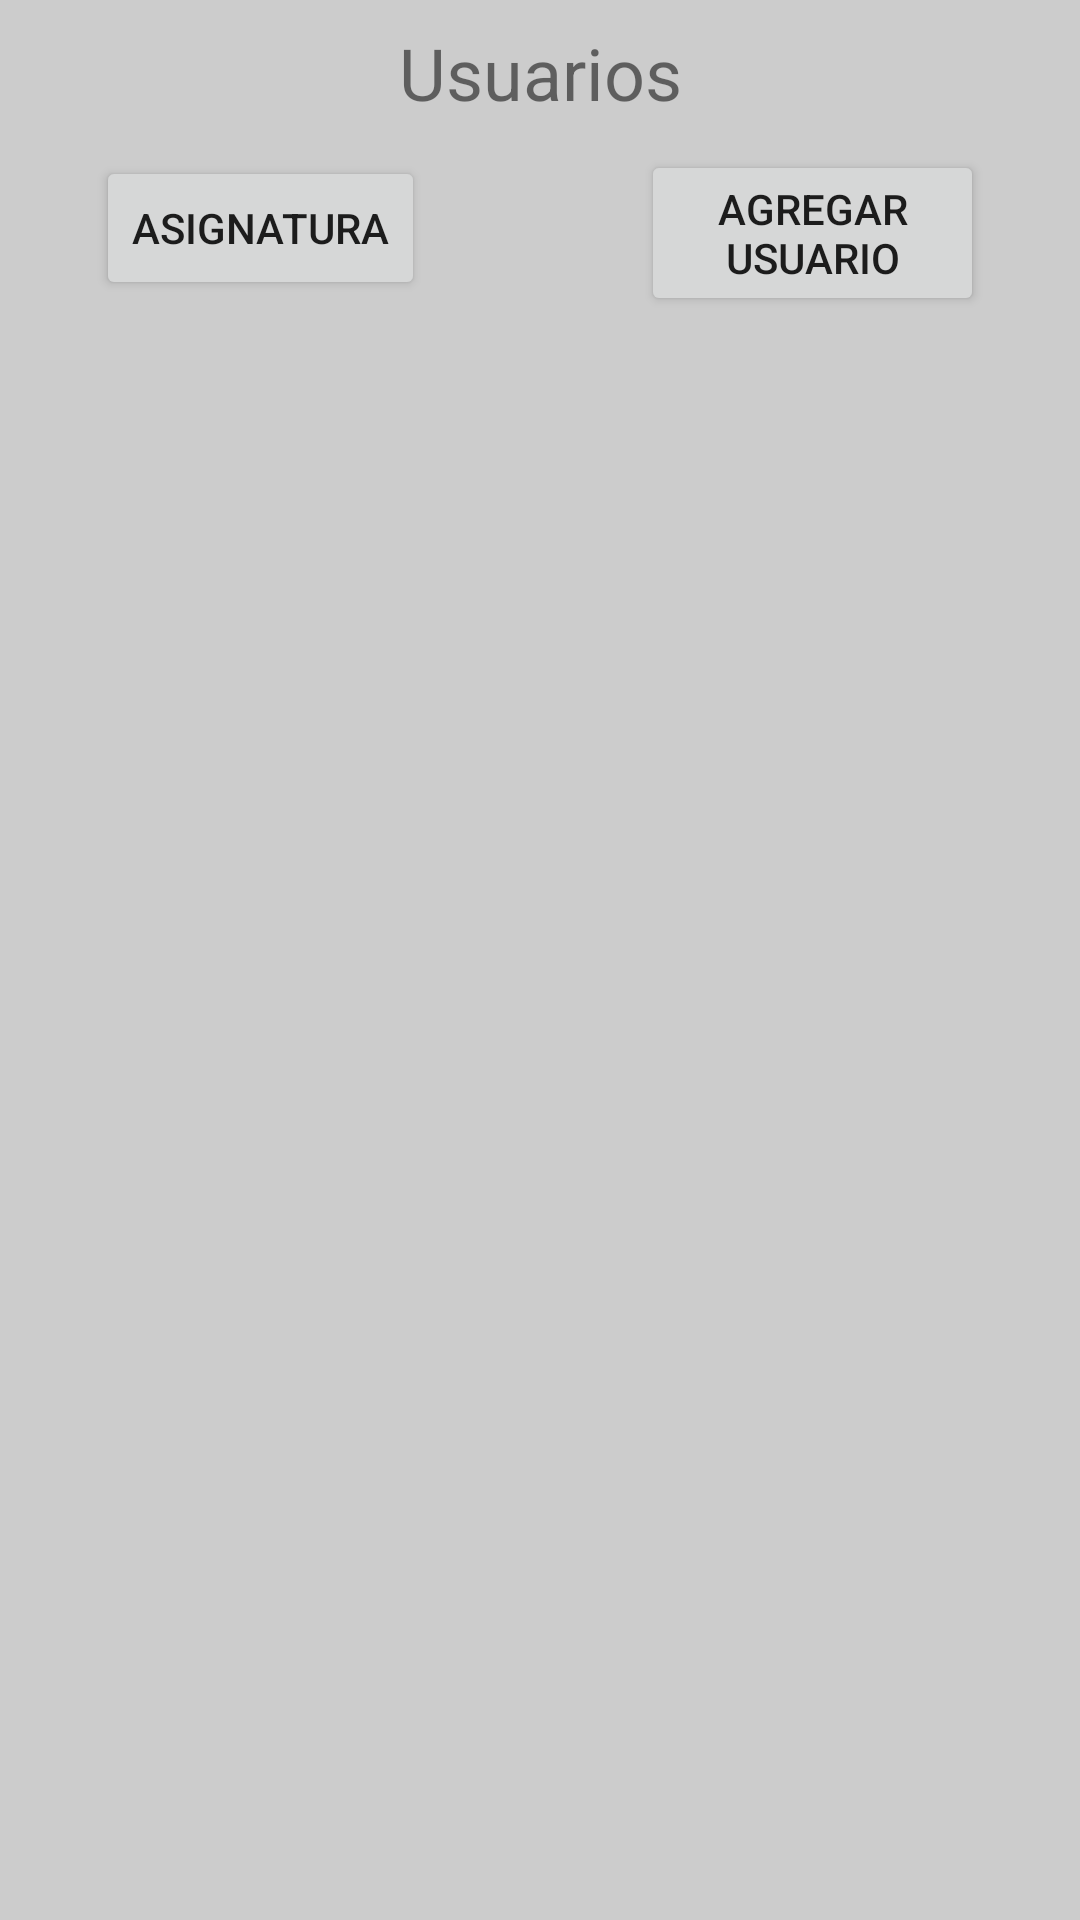

This screen was rendered from an Android layout file. Write that file and the resources it references.
<!-- AndroidManifest.xml: application theme Theme.EvaluacionApp -->
<!-- res/layout/activity_listaestudiantesactivity.xml -->
<?xml version="1.0" encoding="utf-8"?>
<RelativeLayout xmlns:android="http://schemas.android.com/apk/res/android"
    xmlns:app="http://schemas.android.com/apk/res-auto"
    xmlns:tools="http://schemas.android.com/tools"
    android:layout_width="match_parent"
    android:layout_height="match_parent"
    android:orientation="vertical"
    android:padding="8dp"
    android:background="#CCC"
    tools:context=".activity.listaestudiantesactivity">


    <Button
        android:id="@+id/btnasig"
        android:layout_width="wrap_content"
        android:layout_height="wrap_content"
        android:layout_alignParentStart="true"
        android:layout_alignParentTop="true"
        android:layout_marginStart="24dp"
        android:layout_marginTop="44dp"
        android:onClick="asignatura"
        android:text="Asignatura" />

    <Button
        android:id="@+id/bntagusu"
        android:layout_width="144dp"
        android:layout_height="wrap_content"
        android:layout_alignParentTop="true"
        android:layout_alignParentEnd="true"
        android:layout_marginStart="72dp"
        android:layout_marginTop="42dp"
        android:layout_marginEnd="24dp"
        android:layout_toEndOf="@+id/btnasig"
        android:onClick="agregarUsuario"
        android:text="Agregar Usuario" />

    <TextView
        android:id="@+id/tvusuarios"
        android:layout_width="match_parent"
        android:layout_height="wrap_content"
        android:layout_marginBottom="16dp"
        android:text="Usuarios"
        android:textAlignment="center"
        android:textSize="24sp" />

    <androidx.recyclerview.widget.RecyclerView
        android:id="@+id/rv1"
        android:layout_width="match_parent"
        android:layout_height="match_parent"


        android:layout_below="@+id/bntagusu"
        android:layout_marginTop="10dp" />

</RelativeLayout>
<!-- resources referenced by this layout -->
<resources>
  <style name="Theme.EvaluacionApp" parent="Theme.MaterialComponents.DayNight.DarkActionBar">
          
          <item name="colorPrimary">@color/purple_500</item>
          <item name="colorPrimaryVariant">@color/purple_700</item>
          <item name="colorOnPrimary">@color/white</item>
          
          <item name="colorSecondary">@color/teal_200</item>
          <item name="colorSecondaryVariant">@color/teal_700</item>
          <item name="colorOnSecondary">@color/black</item>
          
          <item name="android:statusBarColor" tools:targetApi="l">?attr/colorPrimaryVariant</item>
          
      </style>
  <!-- not gathered from this repository: default colours our renderer supplied (Android Studio template values) -->
  <color name="purple_500">#FF6200EE</color>
  <color name="purple_700">#FF3700B3</color>
  <color name="teal_200">#FF03DAC5</color>
  <color name="teal_700">#FF018786</color>
  <color name="black">#FF000000</color>
  <color name="white">#FFFFFFFF</color>
</resources>
